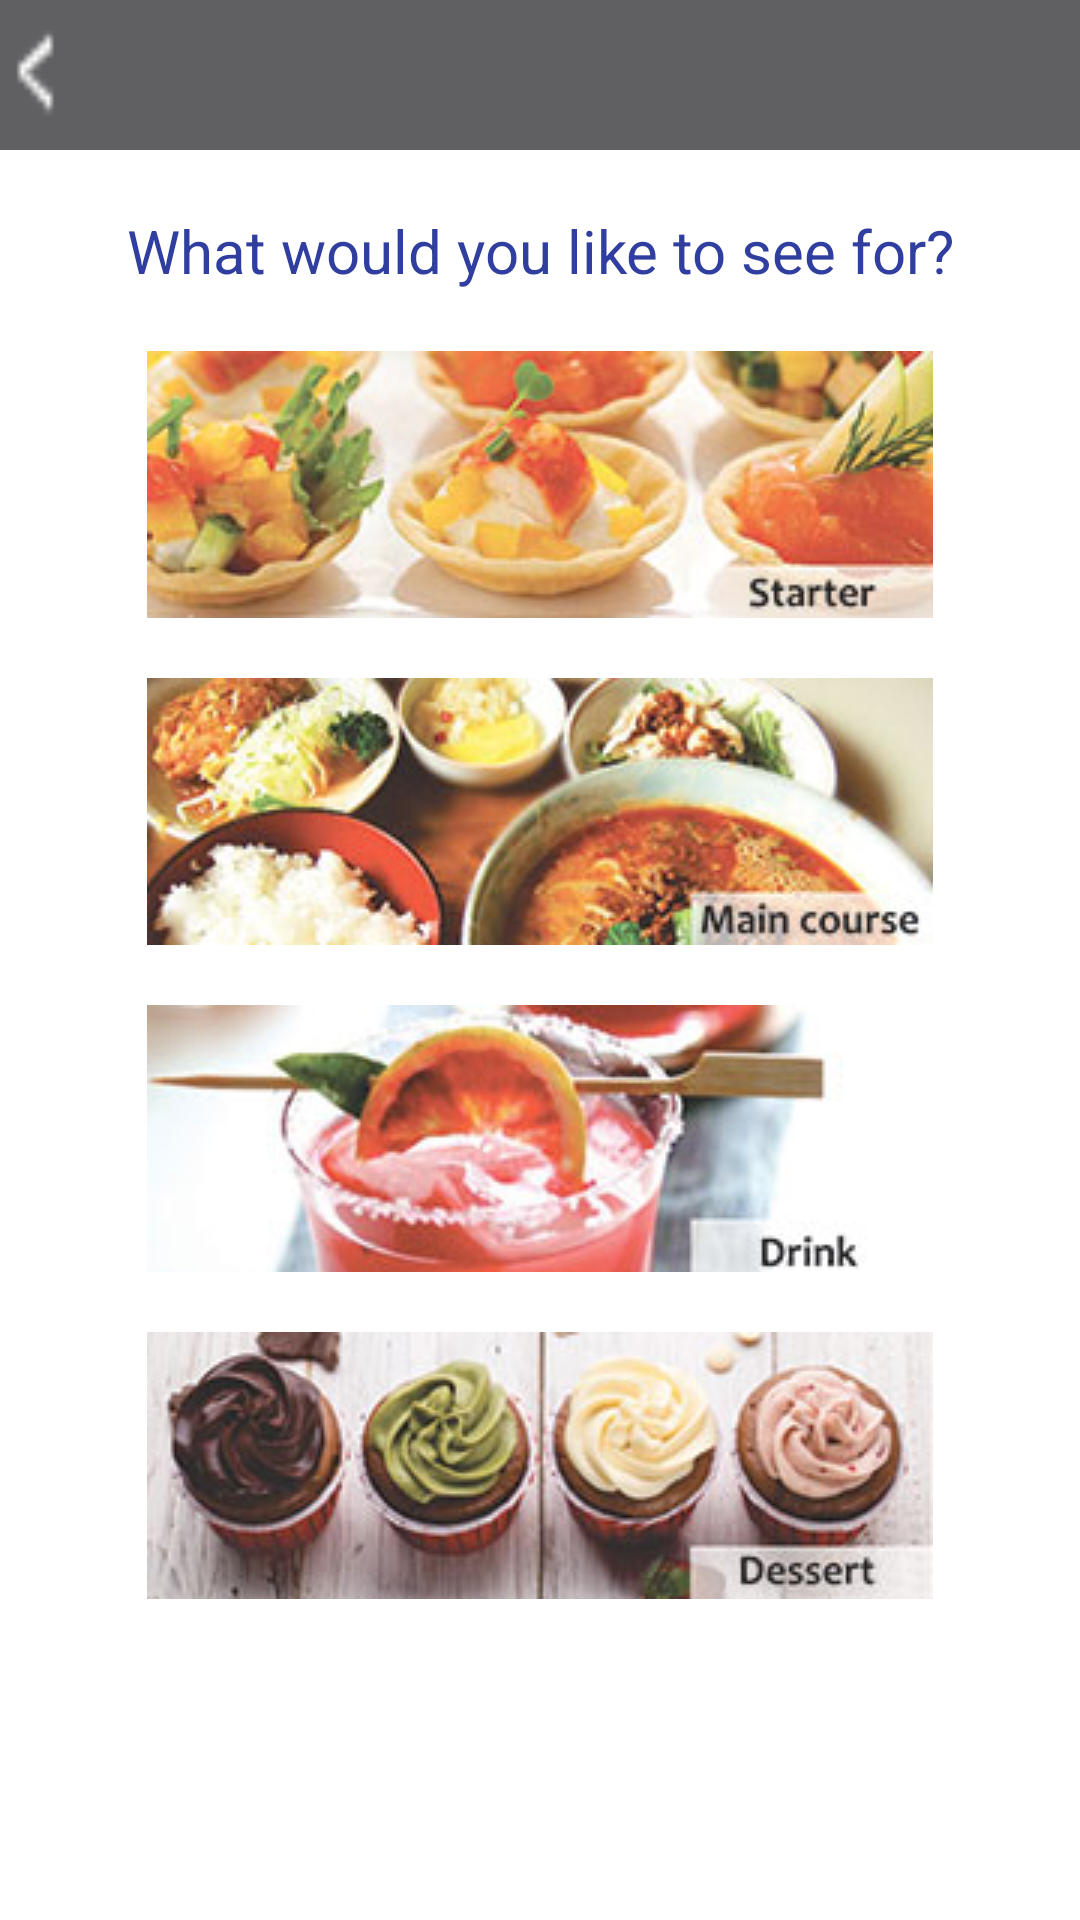

This screen was rendered from an Android layout file. Write that file and the resources it references.
<!-- AndroidManifest.xml: application theme AppTheme -->
<!-- res/layout/dish_category.xml -->
<?xml version="1.0" encoding="utf-8"?>
<LinearLayout xmlns:android="http://schemas.android.com/apk/res/android"
    android:layout_width="match_parent"
    android:layout_height="match_parent"
    android:orientation="vertical">

    <LinearLayout
        android:id="@+id/action_bar_layout_landing_page"
        android:layout_width="match_parent"
        android:layout_height="50dp"
        android:background="@color/actionBar"
        android:orientation="horizontal">

        <ImageView
            android:id="@+id/back_button"
            android:layout_width="30dp"
            android:layout_height="match_parent"
            android:clickable="true"
            android:src="@drawable/backicon" />
        <TextView
            android:layout_width="match_parent"
            android:layout_height="wrap_content"
            android:layout_gravity="center"
            android:textSize="25sp"
            android:gravity="start"
            android:clickable="true"
            android:paddingRight="20dp"
            android:textColor="@color/text"/>

    </LinearLayout>

    <ScrollView
        android:layout_width="match_parent"
        android:layout_height="wrap_content">

        <LinearLayout
            android:layout_width="match_parent"
            android:layout_height="wrap_content"
            android:orientation="vertical"
            android:padding="20dp"
            android:weightSum="5">

            <TextView
                android:layout_width="match_parent"
                android:layout_height="wrap_content"
                android:layout_weight="1"
                android:text="@string/dish_cat"
                android:textSize="20sp"
                android:textColor="@color/colorPrimaryDark"
                android:gravity="center"/>

            <ImageView
                android:id="@+id/landing_page_breakfast_imageView"
                android:layout_width="match_parent"
                android:layout_height="wrap_content"
                android:layout_marginTop="20dp"
                android:layout_weight="1"
                android:clickable="true"
                android:src="@drawable/starter"
                />

            <ImageView
                android:id="@+id/landing_page_lunch_imageView"
                android:layout_width="match_parent"
                android:layout_height="wrap_content"
                android:layout_marginTop="20dp"
                android:layout_weight="1"
                android:clickable="true"
                android:src="@drawable/maincourse" />

            <ImageView
                android:id="@+id/landing_page_brunch_imageView"
                android:layout_width="match_parent"
                android:layout_height="wrap_content"
                android:layout_marginTop="20dp"
                android:layout_weight="1"
                android:clickable="true"
                android:src="@drawable/drink" />

            <ImageView
                android:id="@+id/landing_page_dinner_imageView"
                android:layout_width="match_parent"
                android:layout_height="wrap_content"
                android:layout_marginTop="20dp"
                android:layout_weight="1"
                android:clickable="true"
                android:src="@drawable/dessert" />

        </LinearLayout>
    </ScrollView>
</LinearLayout>
<!-- resources referenced by this layout -->
<resources>
  <color name="actionBar">#606062</color>
  <color name="colorPrimaryDark">#303F9F</color>
  <color name="text">#E6E7E8</color>
  <!-- drawable backicon: png bitmap (drawable, 2883 bytes) -->
  <!-- drawable dessert: jpg bitmap (drawable, 11253 bytes) -->
  <!-- drawable drink: jpg bitmap (drawable, 8860 bytes) -->
  <!-- drawable maincourse: jpg bitmap (drawable, 13107 bytes) -->
  <!-- drawable starter: jpg bitmap (drawable, 11336 bytes) -->
  <string name="dish_cat">What would you like to see for?</string>
  <style name="AppTheme" parent="@android:style/Theme.Holo.Light.NoActionBar.Fullscreen">
          
          <item name="colorPrimary">@color/colorPrimary</item>
          <item name="colorPrimaryDark">@color/colorPrimaryDark</item>
          <item name="colorAccent">@color/colorAccent</item>
      </style>
  <color name="colorPrimary">#3F51B5</color>
  <color name="colorAccent">#FF4081</color>
</resources>
